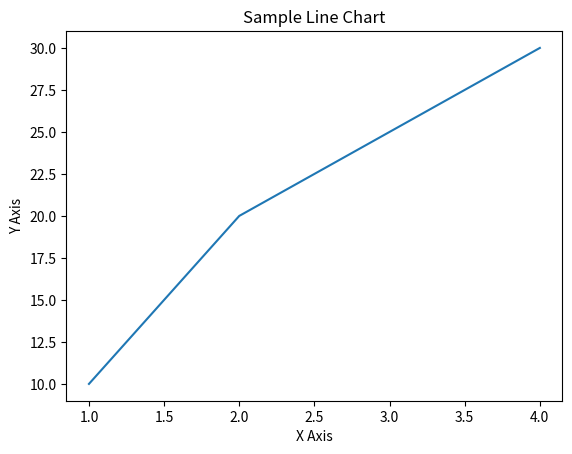

This figure's Python source:
print("Hello, GitHub and Jupyter! 👩‍💻🤖")

# A quick plot
import matplotlib.pyplot as plt

x = [1, 2, 3, 4]
y = [10, 20, 25, 30]
plt.plot(x, y)
plt.title("Sample Line Chart")
plt.xlabel("X Axis")
plt.ylabel("Y Axis")
plt.show()